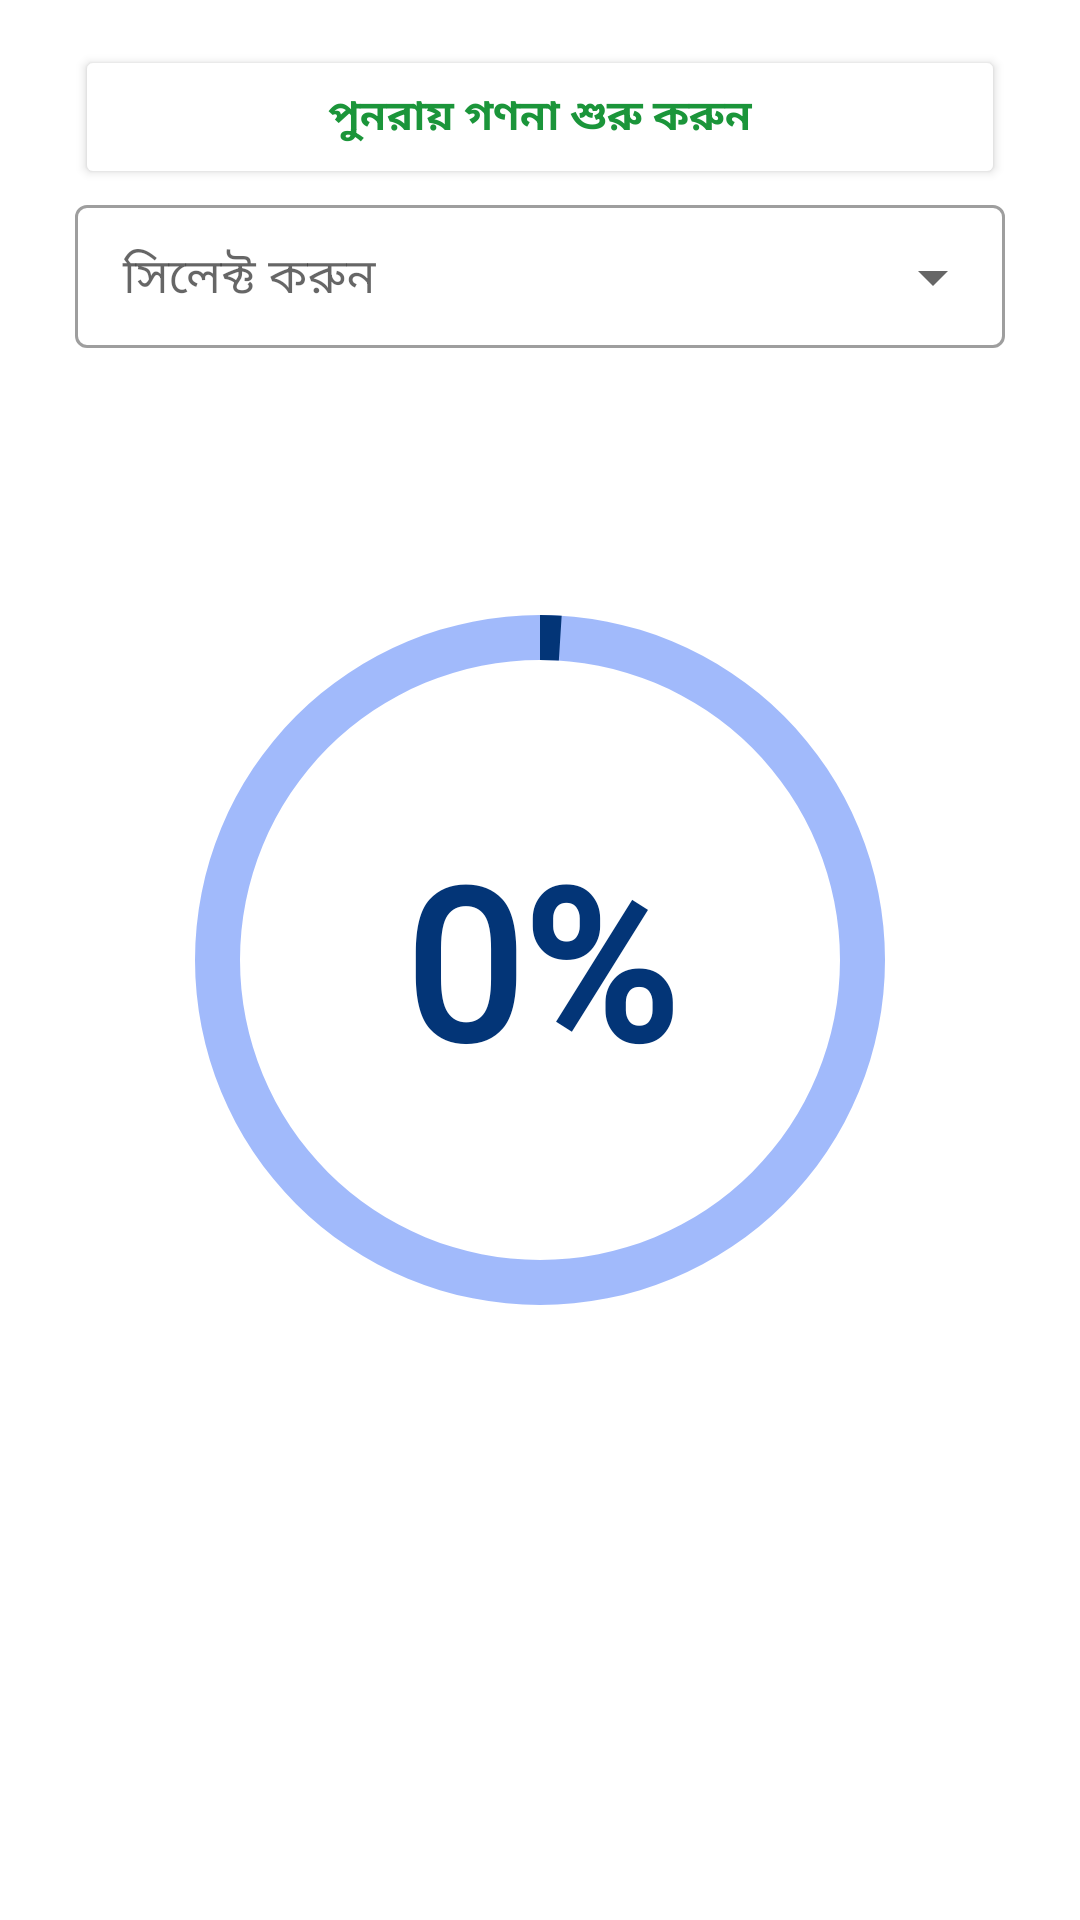

Reconstruct the res/layout file that produces this screen, plus the resources it refers to.
<!-- AndroidManifest.xml: application theme Theme.AlQuran -->
<!-- res/layout/activity_tashbi_calculator.xml -->
<?xml version="1.0" encoding="utf-8"?>
<RelativeLayout xmlns:android="http://schemas.android.com/apk/res/android"
    xmlns:app="http://schemas.android.com/apk/res-auto"
    xmlns:tools="http://schemas.android.com/tools"
    android:layout_width="match_parent"
    android:layout_height="match_parent"
    tools:context=".TashbiCalculator">

    <LinearLayout
        android:layout_width="match_parent"
        android:layout_height="wrap_content"
        android:layout_gravity="center"
        android:layout_margin="15dp"
        android:orientation="vertical">

        <Button
            android:id="@+id/sub"
            android:layout_width="match_parent"
            android:layout_height="wrap_content"
            android:layout_below="@+id/add"
            android:layout_gravity="center"
            android:layout_marginLeft="10dp"
            android:layout_marginRight="10dp"
            android:backgroundTint="@color/white"
            android:fontFamily="@font/kalpurush"
            android:text="পুনরায় গণনা শুরু করুন"
            android:textAllCaps="false"
            android:textColor="@color/green_500"
            android:textStyle="bold"
            />

        
        
        
        
        
        
        
        
        
        
        
        

        <com.google.android.material.textfield.TextInputLayout
            style="@style/Widget.MaterialComponents.TextInputLayout.OutlinedBox.Dense.ExposedDropdownMenu"
            android:layout_width="match_parent"
            android:layout_height="wrap_content"
            android:layout_marginLeft="10dp"
            android:layout_marginRight="10dp"
            android:hint="সিলেক্ট করুন">

            <AutoCompleteTextView
                android:id="@+id/filled_exposed"
                android:layout_width="match_parent"
                android:layout_height="wrap_content"
                android:fontFamily="@font/kalpurush"
                android:inputType="none">

            </AutoCompleteTextView>

        </com.google.android.material.textfield.TextInputLayout>

    </LinearLayout>


    <ProgressBar
        android:id="@+id/progressBar"
        android:layout_width="300dp"
        android:layout_height="300dp"
        android:layout_centerInParent="true"
        android:indeterminateOnly="false"
        android:progress="1"
        android:progressDrawable="@drawable/progress_bar" />

    <TextView
        android:id="@+id/textView"
        android:layout_width="wrap_content"
        android:layout_height="wrap_content"
        android:layout_centerInParent="true"
        android:layout_gravity="center"
        android:fontFamily="@font/kalpurush"
        android:text="0%"
        android:textColor="@color/purple_200"
        android:textSize="70sp"
        android:textStyle="bold" />



</RelativeLayout>
<!-- resources referenced by this layout -->
<resources>
  <color name="green_500">#1B953A</color>
  <color name="purple_200">#033577</color>
  <color name="white">#FFFFFFFF</color>
  <!-- drawable progress_bar (drawable) -->
  <?xml version="1.0" encoding="utf-8"?>
  <layer-list xmlns:android="http://schemas.android.com/apk/res/android">
  
  <item>
  
      <shape
          android:shape="ring"
          android:useLevel="false"
          android:thicknessRatio="20">
          <solid android:color="@color/purple_700"/>
      </shape>
  
  </item>
  
      <item>
          <rotate
              android:fromDegrees="270"
              android:toDegrees="270"
              >
  
          <shape
              android:shape="ring"
              android:useLevel="true"
              android:thicknessRatio="20">
              <solid android:color="@color/purple_200"/>
          </shape>
  
          </rotate>
      </item>
  
  
  </layer-list>
  <style name="Theme.AlQuran" parent="Theme.MaterialComponents.DayNight.DarkActionBar">
          
          <item name="colorPrimary">@color/purple_500</item>
          <item name="colorPrimaryVariant">@color/purple_700</item>
          <item name="colorOnPrimary">@color/white</item>
          
          <item name="colorSecondary">@color/teal_200</item>
          <item name="colorSecondaryVariant">@color/teal_700</item>
          <item name="colorOnSecondary">@color/black</item>
          
          <item name="android:statusBarColor">?attr/colorPrimaryVariant</item>
          
      </style>
  <color name="purple_700">#FCA0BAFB</color>
  <color name="purple_500">#FCA0BAFB</color>
  <color name="teal_200">#033577</color>
  <color name="teal_700">#FF018786</color>
  <color name="black">#FF000000</color>
</resources>
